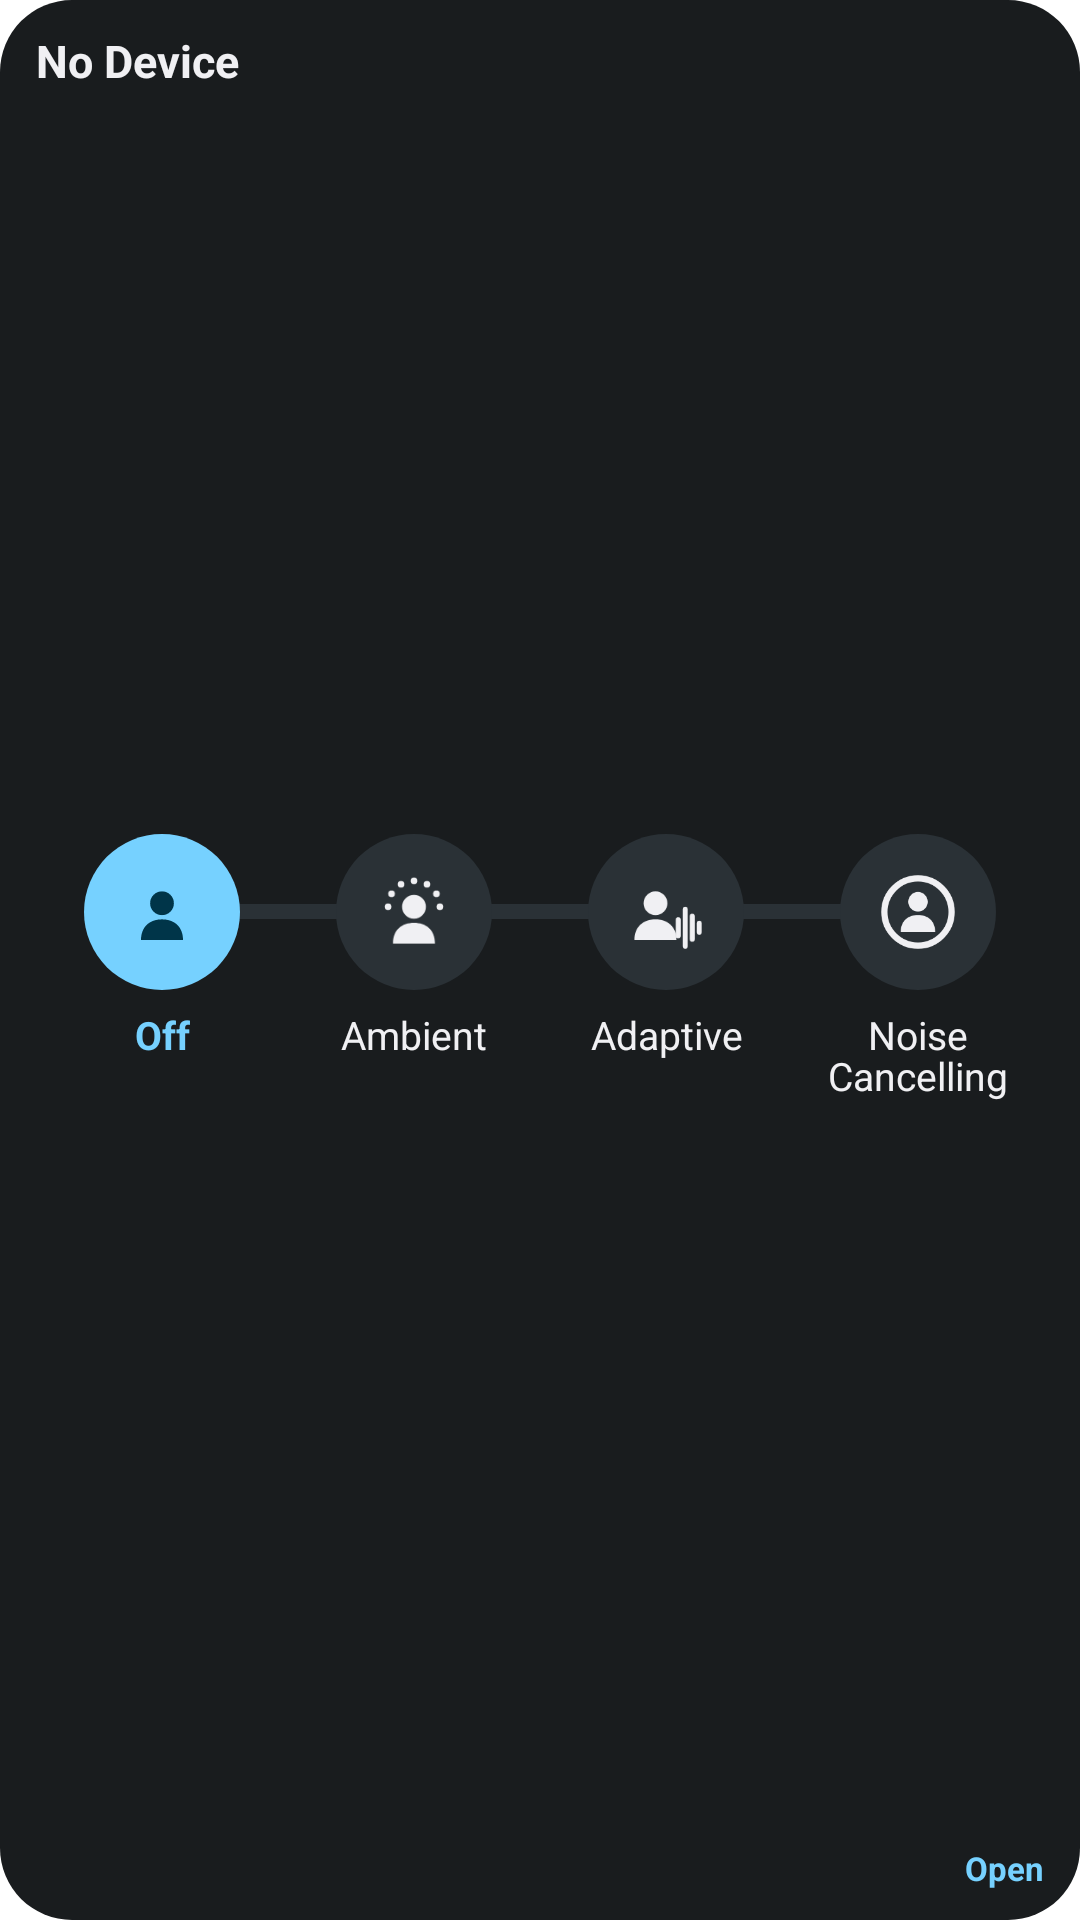

Write the Android layout XML for this screen, with the resource values it uses.
<!-- AndroidManifest.xml: fallback theme Theme.MaterialComponents.DayNight.NoActionBar -->
<!-- res/layout/mode_widget.xml -->
<?xml version="1.0" encoding="utf-8"?>
<LinearLayout xmlns:android="http://schemas.android.com/apk/res/android"
    xmlns:tools="http://schemas.android.com/tools"
    android:id="@+id/root"
    android:layout_width="match_parent"
    android:layout_height="match_parent"
    android:background="@drawable/widget_bg"
    android:orientation="vertical"
    android:paddingHorizontal="12dp"
    android:paddingVertical="10dp">

    <LinearLayout
        android:id="@+id/header"
        android:layout_width="match_parent"
        android:layout_height="wrap_content"
        android:gravity="center_vertical"
        android:orientation="horizontal">

        <TextView
            android:id="@+id/name"
            android:layout_width="0dp"
            android:layout_height="wrap_content"
            android:layout_weight="1"
            android:ellipsize="end"
            android:maxLines="1"
            android:text="@string/hb_no_device"
            android:textColor="@color/hb_text"
            android:textSize="15sp"
            android:textStyle="bold" />

        <TextView
            android:id="@+id/battery"
            android:layout_width="wrap_content"
            android:layout_height="wrap_content"
            android:maxLines="1"
            android:textColor="@color/hb_text_secondary"
            android:textSize="12sp" />
    </LinearLayout>

    
    <FrameLayout
        android:layout_width="match_parent"
        android:layout_height="0dp"
        android:layout_weight="1">

        <LinearLayout
            android:id="@+id/modes"
            android:layout_width="match_parent"
            android:layout_height="wrap_content"
            android:layout_gravity="center_vertical"
            android:orientation="horizontal"
            tools:ignore="ContentDescription,UseAppTint,UselessParent">

        <LinearLayout android:id="@+id/slot0" style="@style/HbModeSlot">
            <FrameLayout style="@style/HbModeCircleBox.Large">
                <LinearLayout style="@style/HbModeTrackRow.Large">
                    <ImageView android:id="@+id/track0_start" style="@style/HbModeTrack" android:visibility="invisible" />
                    <ImageView android:id="@+id/track0_end" style="@style/HbModeTrack" />
                </LinearLayout>
                <ImageView
                    android:id="@+id/circle0"
                    style="@style/HbModeCircle.Large"
                    android:src="@drawable/ic_mode_off"
                    android:background="@drawable/mode_selected"
                    android:tint="@color/hb_on_accent" />
            </FrameLayout>
            <TextView
                android:id="@+id/label0"
                style="@style/HbModeLabel.Large"
                android:text="@string/hb_preview_off_chosen"
                android:textColor="@color/hb_accent" />
        </LinearLayout>

        <LinearLayout android:id="@+id/slot1" style="@style/HbModeSlot">
            <FrameLayout style="@style/HbModeCircleBox.Large">
                <LinearLayout style="@style/HbModeTrackRow.Large">
                    <ImageView android:id="@+id/track1_start" style="@style/HbModeTrack" />
                    <ImageView android:id="@+id/track1_end" style="@style/HbModeTrack" />
                </LinearLayout>
                <ImageView
                    android:id="@+id/circle1"
                    style="@style/HbModeCircle.Large"
                    android:src="@drawable/ic_mode_ambient" />
            </FrameLayout>
            <TextView
                android:id="@+id/label1"
                style="@style/HbModeLabel.Large"
                android:text="@string/hb_preview_ambient" />
        </LinearLayout>

        <LinearLayout android:id="@+id/slot2" style="@style/HbModeSlot">
            <FrameLayout style="@style/HbModeCircleBox.Large">
                <LinearLayout style="@style/HbModeTrackRow.Large">
                    <ImageView android:id="@+id/track2_start" style="@style/HbModeTrack" />
                    <ImageView android:id="@+id/track2_end" style="@style/HbModeTrack" />
                </LinearLayout>
                <ImageView
                    android:id="@+id/circle2"
                    style="@style/HbModeCircle.Large"
                    android:src="@drawable/ic_mode_adaptive" />
            </FrameLayout>
            <TextView
                android:id="@+id/label2"
                style="@style/HbModeLabel.Large"
                android:text="@string/hb_preview_adaptive" />
        </LinearLayout>

        <LinearLayout android:id="@+id/slot3" style="@style/HbModeSlot">
            <FrameLayout style="@style/HbModeCircleBox.Large">
                <LinearLayout style="@style/HbModeTrackRow.Large">
                    <ImageView android:id="@+id/track3_start" style="@style/HbModeTrack" />
                    <ImageView android:id="@+id/track3_end" style="@style/HbModeTrack" android:visibility="invisible" />
                </LinearLayout>
                <ImageView
                    android:id="@+id/circle3"
                    style="@style/HbModeCircle.Large"
                    android:src="@drawable/ic_mode_noise_cancelling" />
            </FrameLayout>
            <TextView
                android:id="@+id/label3"
                style="@style/HbModeLabel.Large"
                android:text="@string/hb_preview_noise_cancelling" />
        </LinearLayout>
        </LinearLayout>
    </FrameLayout>

    <LinearLayout
        android:layout_width="match_parent"
        android:layout_height="wrap_content"
        android:orientation="horizontal">

        <TextView
            android:id="@+id/note"
            android:layout_width="0dp"
            android:layout_height="wrap_content"
            android:layout_weight="1"
            android:ellipsize="end"
            android:maxLines="2"
            android:textColor="@color/hb_text_secondary"
            android:textSize="11sp" />

        <TextView
            android:id="@+id/open"
            android:layout_width="wrap_content"
            android:layout_height="wrap_content"
            android:paddingStart="12dp"
            android:paddingEnd="0dp"
            android:text="@string/hb_open"
            android:textColor="@color/hb_accent"
            android:textSize="11sp"
            android:textStyle="bold" />
    </LinearLayout>
</LinearLayout>
<!-- resources referenced by this layout -->
<resources>
  <color name="hb_accent">@android:color/system_accent1_200</color>
  <color name="hb_on_accent">@android:color/system_accent1_800</color>
  <color name="hb_text">@android:color/system_neutral1_50</color>
  <color name="hb_text_secondary">@android:color/system_neutral2_200</color>
  <!-- drawable ic_mode_noise_cancelling (drawable) -->
  <?xml version="1.0" encoding="utf-8"?>
  <vector xmlns:android="http://schemas.android.com/apk/res/android"
      android:width="24dp"
      android:height="24dp"
      android:viewportWidth="24"
      android:viewportHeight="24">
      <path
          android:strokeColor="#FFFFFFFF"
          android:strokeWidth="1.8"
          android:pathData="M2.4,12a9.6,9.6 0,1 0,19.2,0a9.6,9.6 0,1 0,-19.2,0z" />
      <group
          android:translateX="12"
          android:translateY="1.7"
          android:scaleX="0.82"
          android:scaleY="0.82">
          <path
              android:fillColor="#FFFFFFFF"
              android:pathData="M-3.4,9a3.4,3.4 0,1 0,6.8,0a3.4,3.4 0,1 0,-6.8,0zM-6,19.5C-6,15.6 -3.4,13.6 0,13.6C3.4,13.6 6,15.6 6,19.5Z" />
      </group>
  </vector>
  <!-- drawable ic_mode_off (drawable) -->
  <?xml version="1.0" encoding="utf-8"?>
  <vector xmlns:android="http://schemas.android.com/apk/res/android"
      android:width="24dp"
      android:height="24dp"
      android:viewportWidth="24"
      android:viewportHeight="24">
      <group
          android:translateX="12"
          android:translateY="0.5">
          <path
              android:fillColor="#FFFFFFFF"
              android:pathData="M-3.4,9a3.4,3.4 0,1 0,6.8,0a3.4,3.4 0,1 0,-6.8,0zM-6,19.5C-6,15.6 -3.4,13.6 0,13.6C3.4,13.6 6,15.6 6,19.5Z" />
      </group>
  </vector>
  <!-- drawable mode_selected (drawable) -->
  <?xml version="1.0" encoding="utf-8"?>
  <shape xmlns:android="http://schemas.android.com/apk/res/android" android:shape="oval">
      <solid android:color="@color/hb_accent" />
  </shape>
  <!-- drawable widget_bg (drawable) -->
  <?xml version="1.0" encoding="utf-8"?>
  <shape xmlns:android="http://schemas.android.com/apk/res/android" android:shape="rectangle">
      <solid android:color="@color/hb_surface" />
      <corners android:radius="24dp" />
  </shape>
  <string name="hb_no_device">No Device</string>
  <string name="hb_open">Open</string>
  <string name="hb_preview_adaptive">Adaptive</string>
  <string name="hb_preview_ambient">Ambient</string>
  <string name="hb_preview_noise_cancelling">Noise Cancelling</string>
  <string name="hb_preview_off_chosen"><b>Off</b></string>
  <style name="HbModeCircle.Large">
          <item name="android:layout_width">52dp</item>
          <item name="android:layout_height">52dp</item>
          <item name="android:padding">12dp</item>
      </style>
  <style name="HbModeCircleBox.Large">
          <item name="android:layout_height">52dp</item>
      </style>
  <style name="HbModeLabel.Large">
          <item name="android:layout_marginTop">6dp</item>
          <item name="android:maxLines">2</item>
          <item name="android:textSize">13sp</item>
      </style>
  <style name="HbModeSlot">
          <item name="android:layout_width">0dp</item>
          <item name="android:layout_height">wrap_content</item>
          <item name="android:layout_weight">1</item>
          <item name="android:gravity">center_horizontal</item>
          <item name="android:orientation">vertical</item>
      </style>
  <style name="HbModeTrack">
          <item name="android:layout_width">0dp</item>
          <item name="android:layout_height">match_parent</item>
          <item name="android:layout_weight">1</item>
          <item name="android:background">@color/hb_surface_variant</item>
          <item name="android:importantForAccessibility">no</item>
      </style>
  <style name="HbModeTrackRow.Large">
          <item name="android:layout_height">5dp</item>
      </style>
  <color name="hb_surface">@android:color/system_neutral1_900</color>
  <color name="hb_surface_variant">@android:color/system_neutral2_800</color>
</resources>
